3-way image classification set "plug_data" from GitHub (AlexMIaoPU/remote-lab); label vocabulary: not plugged, pass over, plugged.

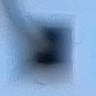
Label: plugged

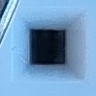
Label: pass over

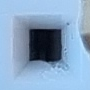
Label: not plugged

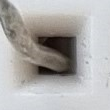
Label: plugged

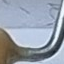
Label: pass over

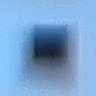
Label: not plugged
